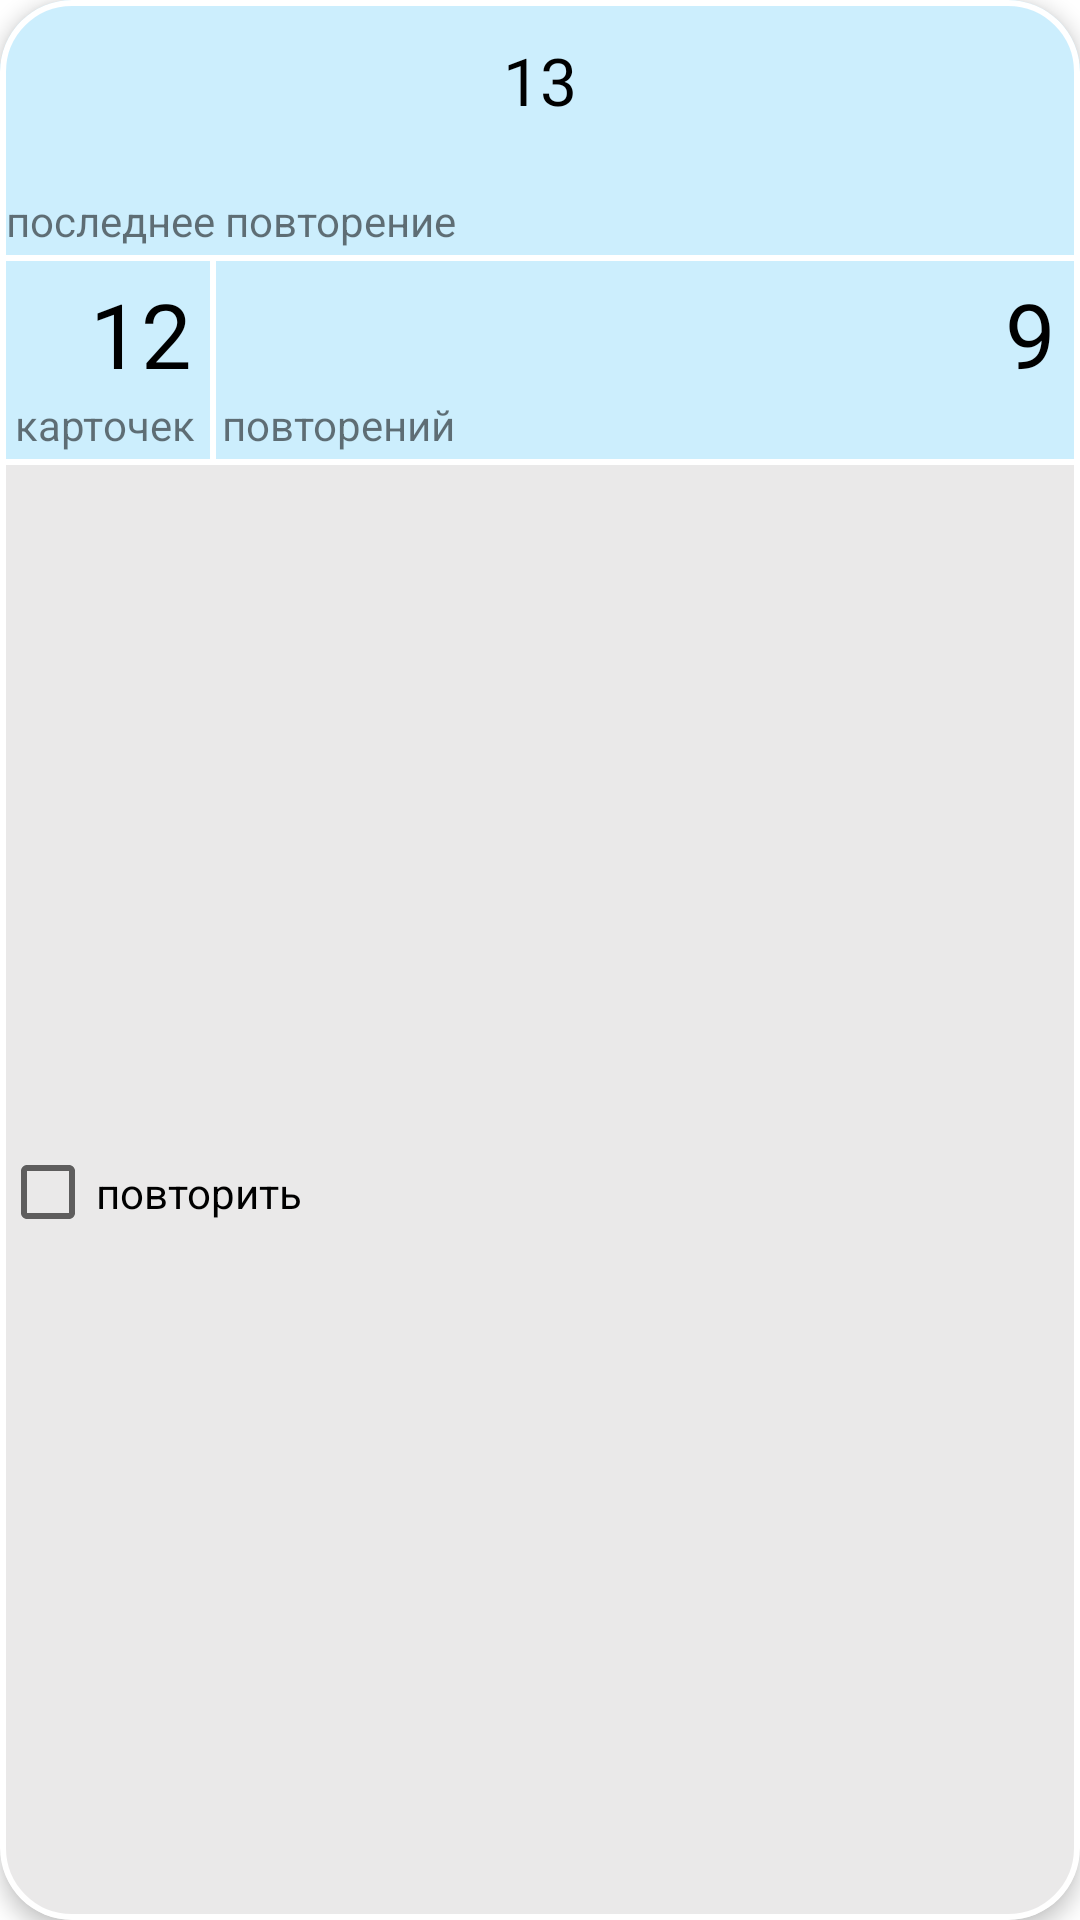

This screen was rendered from an Android layout file. Write that file and the resources it references.
<!-- AndroidManifest.xml: application theme Theme.Emi -->
<!-- res/layout/list_card_item_home2.xml -->
<?xml version="1.0" encoding="utf-8"?>
<layout xmlns:android="http://schemas.android.com/apk/res/android" xmlns:app="http://schemas.android.com/apk/res-auto"
        xmlns:tools="http://schemas.android.com/tools">
    <data>
    </data>


    <com.google.android.material.card.MaterialCardView
            android:id="@+id/card_view"
            android:layout_width="170dp"
            android:layout_height="200dp"
            app:layout_constraintStart_toStartOf="parent"
            app:layout_constraintEnd_toEndOf="parent"
            app:layout_constraintTop_toTopOf="parent"
            app:layout_constraintBottom_toBottomOf="parent"
            app:cardCornerRadius="24dp" android:layout_marginStart="8dp"
            android:layout_marginTop="8dp" android:layout_marginEnd="8dp" android:layout_marginBottom="8dp"
            app:cardElevation="4dp" app:strokeWidth="2dp"
            app:cardBackgroundColor="#00FFFFFF">
        <androidx.constraintlayout.widget.ConstraintLayout
                android:layout_width="match_parent"
                android:layout_height="match_parent"
                android:textAlignment="gravity" android:background="#FFFFFF">
            <TextView
                    android:text="карточек"
                    android:layout_width="0dp"
                    android:layout_height="wrap_content" android:id="@+id/textView4"
                    android:background="#3303A9F4"
                    android:paddingTop="45dp" android:paddingStart="5dp"
                    android:paddingEnd="5dp" android:paddingBottom="2dp" android:textSize="14sp"
                    app:layout_constraintStart_toStartOf="parent" android:layout_marginTop="2dp"
                    app:layout_constraintTop_toBottomOf="@+id/textView6"/>
            <TextView
                    android:text="последнее повторение"
                    android:layout_width="0dp"
                    android:layout_height="wrap_content" android:id="@+id/textView6"
                    android:background="#3303A9F4"
                    app:layout_constraintTop_toTopOf="parent" app:layout_constraintEnd_toEndOf="parent"
                    android:paddingTop="64dp" android:paddingStart="2dp" android:paddingBottom="2dp"
                    android:textSize="14sp" app:layout_constraintStart_toStartOf="parent"/>
            <TextView
                    android:text="повторений"
                    android:layout_width="0dp"
                    android:layout_height="wrap_content" android:id="@+id/textView8"
                    android:paddingBottom="2dp"
                    android:paddingTop="45dp" android:textSize="14sp" android:background="#3303A9F4"
                    android:paddingStart="2dp"
                    app:layout_constraintBottom_toBottomOf="@+id/textView4" android:layout_marginTop="2dp"
                    app:layout_constraintTop_toBottomOf="@+id/textView6"
                    app:layout_constraintStart_toEndOf="@+id/textView4" android:layout_marginStart="2dp"
                    app:layout_constraintEnd_toEndOf="parent"/>
            <TextView
                    android:text="13"
                    android:layout_width="wrap_content"
                    android:layout_height="wrap_content" android:id="@+id/day_passed_2"
                    app:layout_constraintEnd_toEndOf="parent" app:layout_constraintTop_toTopOf="parent"
                    android:layout_marginTop="12dp" android:layout_marginEnd="2dp"
                    android:textSize="22sp" android:fontFamily="@font/monoton"
                    android:textColor="#000000" app:layout_constraintStart_toStartOf="@+id/textView6"
                    android:layout_marginStart="2dp"/>
            <TextView
                    android:text="12"
                    android:layout_width="wrap_content"
                    android:layout_height="wrap_content"
                    android:textSize="30dp"
                    android:fontFamily="@font/monoton"
                    android:textColor="@android:color/black"
                    android:id="@+id/cards_amount_2"
                    android:layout_marginTop="6dp"
                    app:layout_constraintTop_toBottomOf="@+id/textView6"
                    app:layout_constraintEnd_toStartOf="@+id/textView8" android:layout_marginEnd="8dp"/>
            <TextView
                    android:text="9"
                    android:layout_width="wrap_content"
                    android:layout_height="wrap_content"
                    android:textSize="30sp"
                    android:fontFamily="@font/monoton" android:textColor="@android:color/black"
                    android:id="@+id/amount_repeat_2"
                    app:layout_constraintEnd_toEndOf="parent" android:layout_marginEnd="8dp"
                    android:layout_marginTop="6dp" app:layout_constraintTop_toBottomOf="@+id/textView6"/>
            <CheckBox
                    android:text="повторить"
                    android:layout_width="0dp"
                    android:layout_height="0dp" android:id="@+id/checkBox"
                    app:layout_constraintBottom_toBottomOf="parent"
                    app:layout_constraintTop_toBottomOf="@+id/textView8" android:layout_marginTop="2dp"
                    app:layout_constraintEnd_toEndOf="parent" android:background="#33958F8F"
                    style="@android:style/Widget.DeviceDefault.Light.CompoundButton.CheckBox"
                    android:textDirection="firstStrongRtl" app:layout_constraintStart_toStartOf="parent"
            />
        </androidx.constraintlayout.widget.ConstraintLayout>
    </com.google.android.material.card.MaterialCardView>
</layout>
<!-- resources referenced by this layout -->
<resources>
  <style name="Theme.Emi" parent="Theme.MaterialComponents.DayNight.DarkActionBar">
          <item name="colorPrimary">@color/primaryColor</item>
          <item name="colorPrimaryDark">@color/primaryDarkColor</item>
          <item name="colorPrimaryVariant">@color/primaryLightColor</item>
          <item name="colorOnPrimary">@color/primaryTextColor</item>
          <item name="colorSecondary">@color/secondaryColor</item>
          <item name="colorSecondaryVariant">@color/secondaryDarkColor</item>
          <item name="colorOnSecondary">@color/secondaryTextColor</item>
          
          <item name="android:statusBarColor" tools:targetApi="l">?attr/colorPrimaryVariant</item>
          
          
      </style>
  <color name="primaryColor">#1976d2</color>
  <color name="primaryDarkColor">#004ba0</color>
  <color name="primaryLightColor">#63a4ff</color>
  <color name="primaryTextColor">#ffffff</color>
  <color name="secondaryColor">#01579b</color>
  <color name="secondaryDarkColor">#002f6c</color>
  <color name="secondaryTextColor">#ffffff</color>
</resources>
